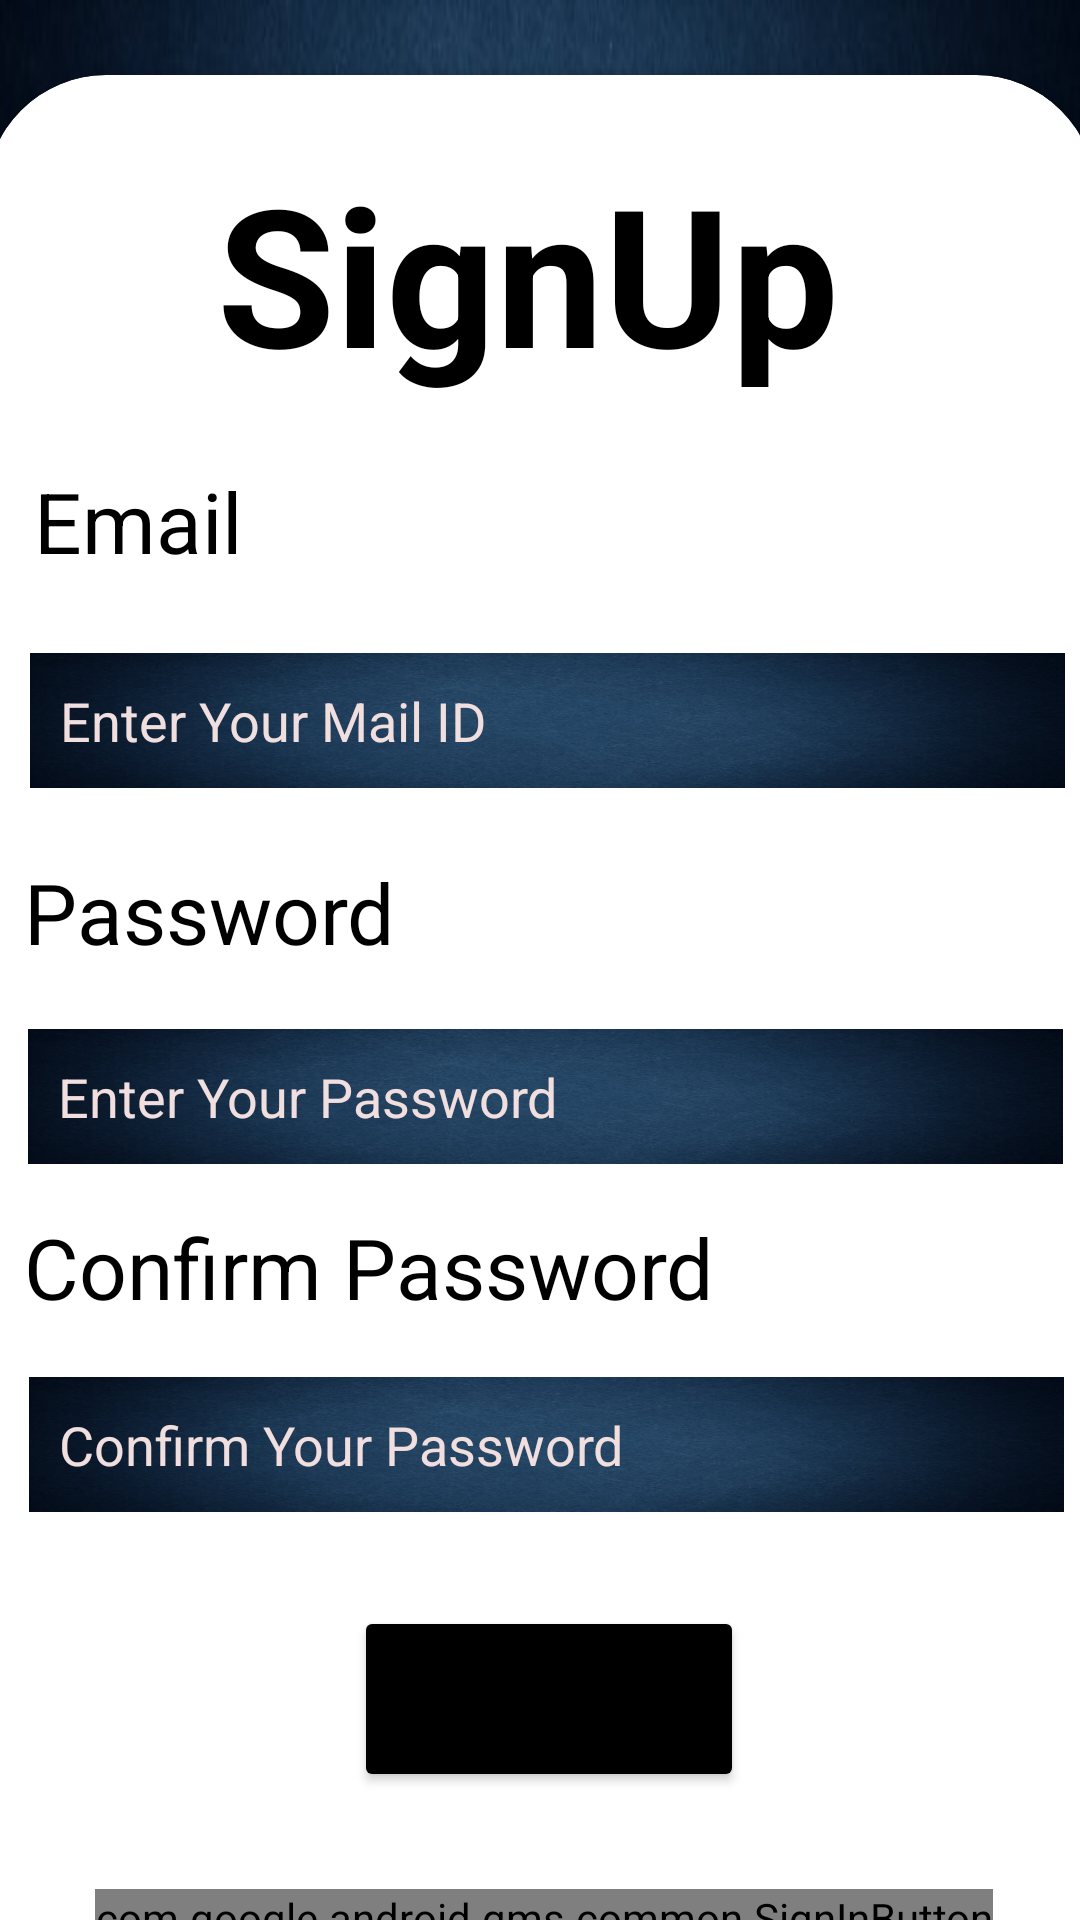

Here is an Android app screen rendered from its layout file. Give the layout XML and the strings, colors and styles it references.
<!-- AndroidManifest.xml: application theme Theme.Quizzitch -->
<!-- res/layout/signup.xml -->
<?xml version="1.0" encoding="utf-8"?>
<androidx.constraintlayout.widget.ConstraintLayout xmlns:android="http://schemas.android.com/apk/res/android"
    xmlns:app="http://schemas.android.com/apk/res-auto"
    xmlns:tools="http://schemas.android.com/tools"
    android:layout_width="match_parent"
    android:layout_height="match_parent"
    android:background="@drawable/bluegradient"
    android:orientation="vertical">

    <androidx.cardview.widget.CardView
        android:id="@+id/signupcardview"
        style="@style/CardView.Light"
        android:layout_width="370dp"
        android:layout_height="wrap_content"
        android:layout_marginTop="50dp"
        app:cardCornerRadius="40dp"
        app:layout_constraintBottom_toBottomOf="parent"
        app:layout_constraintEnd_toEndOf="parent"
        app:layout_constraintStart_toStartOf="parent"
        app:layout_constraintTop_toTopOf="parent">

        <androidx.constraintlayout.widget.ConstraintLayout
            android:layout_width="375dp"
            android:layout_height="647dp">

            <TextView
                android:id="@+id/textView5"
                android:layout_width="224dp"
                android:layout_height="90dp"
                android:layout_marginLeft="60dp"
                android:layout_marginTop="18dp"
                android:layout_marginBottom="472dp"
                android:text="SignUp"
                android:textAlignment="center"
                android:textColor="@color/black"
                android:textSize="64dp"
                android:textStyle="bold"
                app:layout_constraintBottom_toBottomOf="parent"
                app:layout_constraintEnd_toEndOf="parent"
                app:layout_constraintHorizontal_bias="0.096"
                app:layout_constraintStart_toStartOf="parent"
                app:layout_constraintTop_toTopOf="parent"
                app:layout_constraintVertical_bias="0.08" />

            <TextView
                android:id="@+id/textView7"
                android:layout_width="104dp"
                android:layout_height="40dp"
                android:layout_marginHorizontal="10dp"
                android:layout_marginTop="130dp"
                android:text="Email"
                android:textColor="@color/black"
                android:textSize="28dp"
                app:layout_constraintBottom_toBottomOf="parent"
                app:layout_constraintEnd_toEndOf="parent"
                app:layout_constraintHorizontal_bias="0.024"
                app:layout_constraintStart_toStartOf="parent"
                app:layout_constraintTop_toTopOf="parent"
                app:layout_constraintVertical_bias="0.0" />

            <EditText
                android:id="@+id/textView8"
                android:layout_width="345dp"
                android:layout_height="45dp"
                android:layout_marginHorizontal="10dp"
                android:layout_marginVertical="10dp"
                android:background="@drawable/bluegradient"
                android:hint="Enter Your Mail ID"
                android:paddingStart="10dp"
                android:textColor="@color/white"
                android:textColorHint="#F1DEDE"
                app:layout_constraintBottom_toBottomOf="parent"
                app:layout_constraintEnd_toEndOf="parent"
                app:layout_constraintHorizontal_bias="0.457"
                app:layout_constraintStart_toStartOf="parent"
                app:layout_constraintTop_toTopOf="parent"
                app:layout_constraintVertical_bias="0.314" />


            <TextView
                android:id="@+id/textView9"
                android:layout_width="142dp"
                android:layout_height="40dp"
                android:layout_marginHorizontal="10dp"
                android:layout_marginVertical="20dp"
                android:text="Password"
                android:textColor="@color/black"
                android:textSize="28dp"
                app:layout_constraintBottom_toBottomOf="parent"
                app:layout_constraintEnd_toEndOf="parent"
                app:layout_constraintHorizontal_bias="0.013"
                app:layout_constraintStart_toStartOf="parent"
                app:layout_constraintTop_toTopOf="parent"
                app:layout_constraintVertical_bias="0.424" />

            <EditText
                android:id="@+id/editPassword"
                android:layout_width="345dp"
                android:layout_height="45dp"
                android:layout_marginHorizontal="10dp"
                android:background="@drawable/bluegradient"
                android:hint="Enter Your Password"
                android:paddingStart="10dp"
                android:textColor="@color/white"
                android:textColorHint="#F1DEDE"
                app:layout_constraintBottom_toBottomOf="parent"
                app:layout_constraintEnd_toEndOf="parent"
                app:layout_constraintHorizontal_bias="0.4"
                app:layout_constraintStart_toStartOf="parent"
                app:layout_constraintTop_toTopOf="parent"
                app:layout_constraintVertical_bias="0.528" />

            <TextView
                android:id="@+id/confirmpass"
                android:layout_width="wrap_content"
                android:layout_height="40dp"
                android:layout_marginHorizontal="10dp"
                android:layout_marginVertical="20dp"
                android:layout_marginTop="18dp"
                android:layout_marginBottom="8dp"
                android:text="Confirm Password"
                android:textColor="@color/black"
                android:textSize="28dp"
                app:layout_constraintBottom_toTopOf="@+id/editrepPassword"
                app:layout_constraintEnd_toEndOf="parent"
                app:layout_constraintHorizontal_bias="0.02"
                app:layout_constraintStart_toStartOf="parent"
                app:layout_constraintTop_toBottomOf="@+id/editPassword" />

            <EditText
                android:id="@+id/editrepPassword"
                android:layout_width="345dp"
                android:layout_height="45dp"
                android:layout_marginHorizontal="10dp"
                android:layout_marginBottom="168dp"
                android:background="@drawable/bluegradient"
                android:hint="Confirm Your Password"
                android:paddingStart="10dp"
                android:textColor="@color/white"
                android:textColorHint="#F1DEDE"
                app:layout_constraintBottom_toBottomOf="parent"
                app:layout_constraintEnd_toEndOf="parent"
                app:layout_constraintHorizontal_bias="0.433"
                app:layout_constraintStart_toStartOf="parent"
                app:layout_constraintTop_toBottomOf="@+id/editPassword"
                app:layout_constraintVertical_bias="1.0" />

            <Button
                android:id="@+id/signupButton"
                android:layout_width="130dp"
                android:layout_height="62dp"
                android:layout_marginHorizontal="100dp"
                android:layout_marginVertical="10dp"
                android:layout_marginTop="11dp"
                android:layout_marginBottom="1dp"
                android:backgroundTint="@color/black"
                android:text="SignUp"
                android:textSize="18dp"
                app:layout_constraintBottom_toTopOf="@+id/googleSignInBtn"
                app:layout_constraintEnd_toEndOf="parent"
                app:layout_constraintStart_toStartOf="parent"
                app:layout_constraintTop_toBottomOf="@+id/editrepPassword" />

            <com.google.android.gms.common.SignInButton
                android:id="@+id/googleSignInBtn"
                android:layout_width="wrap_content"
                android:layout_height="wrap_content"
                android:layout_marginStart="120dp"
                android:layout_marginTop="1dp"
                android:layout_marginEnd="123dp"
                android:layout_marginBottom="2dp"
                app:layout_constraintBottom_toBottomOf="parent"
                app:layout_constraintEnd_toEndOf="parent"
                app:layout_constraintStart_toStartOf="parent"
                app:layout_constraintTop_toBottomOf="@+id/signupButton" />
        </androidx.constraintlayout.widget.ConstraintLayout>

    </androidx.cardview.widget.CardView>
</androidx.constraintlayout.widget.ConstraintLayout>
<!-- resources referenced by this layout -->
<resources>
  <color name="black">#FF000000</color>
  <color name="white">#FFFFFFFF</color>
  <!-- drawable bluegradient: png bitmap (drawable, 259828 bytes) -->
  <style name="Theme.Quizzitch" parent="Theme.MaterialComponents.DayNight.NoActionBar">
          
          <item name="colorPrimary">@color/purple_500</item>
          <item name="colorPrimaryVariant">@color/black</item>
          <item name="colorOnPrimary">@color/white</item>
          
          <item name="colorSecondary">@color/teal_200</item>
          <item name="colorSecondaryVariant">@color/teal_700</item>
          <item name="colorOnSecondary">@color/black</item>
          
          <item name="android:statusBarColor" tools:targetApi="l">?attr/colorPrimaryVariant</item>
          
      </style>
  <color name="purple_500">#FF6200EE</color>
  <color name="teal_200">#FF03DAC5</color>
  <color name="teal_700">#FF018786</color>
</resources>
